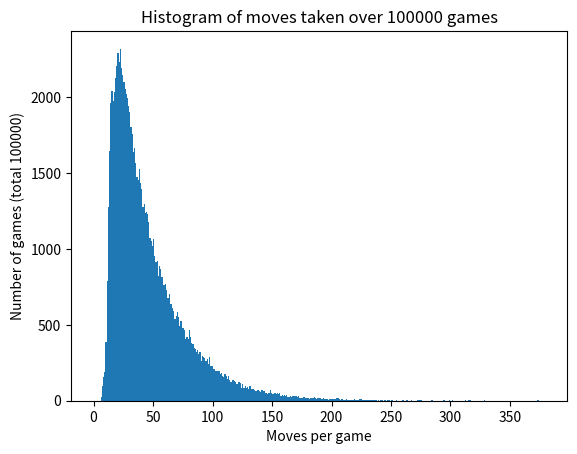

This figure's Python source:
# Boardgame Tester
# by Chris Wilson

# This script provides statistics for a mathematical 
# representation of a Snakes and Ladders style game.

#-------------------

# Customisation patameters

start = 0
finish = 100

runs = 100000

ladders = {
    1 : 38,
    4 : 14,
    8 : 30,
    21 : 42,
    28 : 76,
    50 : 67,
    71 : 92,
    88 : 99,
    32 : 10,
    36 : 6,
    48 : 26,
    62 : 18,
    88 : 24,
    95 : 56,
    97 : 78
}

#-------------------

from random import randint
from matplotlib import pyplot as plt
from statistics import mean
from statistics import median
from statistics import mode
from statistics import stdev
from datetime import datetime

start_time = datetime.now()

position = 0

moves = 0

moves_taken = []

for run in range(runs):
    while position < finish:
        roll = randint(1, 6)
        moves += 1
        new_position = position + roll
        if new_position in ladders:
            adjusted_position = ladders[new_position]
            position = adjusted_position
        else:
            new_position = min(new_position, finish)
            position = new_position
	
    moves_taken.append(moves)
    position = 0
    moves = 0

# Print statistics
print(f"Games: {runs}\n\nStats for number of moves\n\nMean: {round(mean(moves_taken), 2)}\nSD: {round(stdev(moves_taken), 2)}\nMedian: {round(median(moves_taken), 2)}\nMode: {round(mode(moves_taken), 2)}\nMin: {min(moves_taken)}\nMax: {max(moves_taken)}")

# Histograms
bins = [x for x in range(max(moves_taken))]
plt.hist(moves_taken, bins=bins, edgecolor='none')
plt.title(f"Histogram of moves taken over {runs} games")
plt.ylabel(f"Number of games (total {runs})")
plt.xlabel("Moves per game")
plt.show()

finish_time = datetime.now()

print(f"Played the game {runs} times in {round((finish_time - start_time).total_seconds(), 2)} seconds.")
